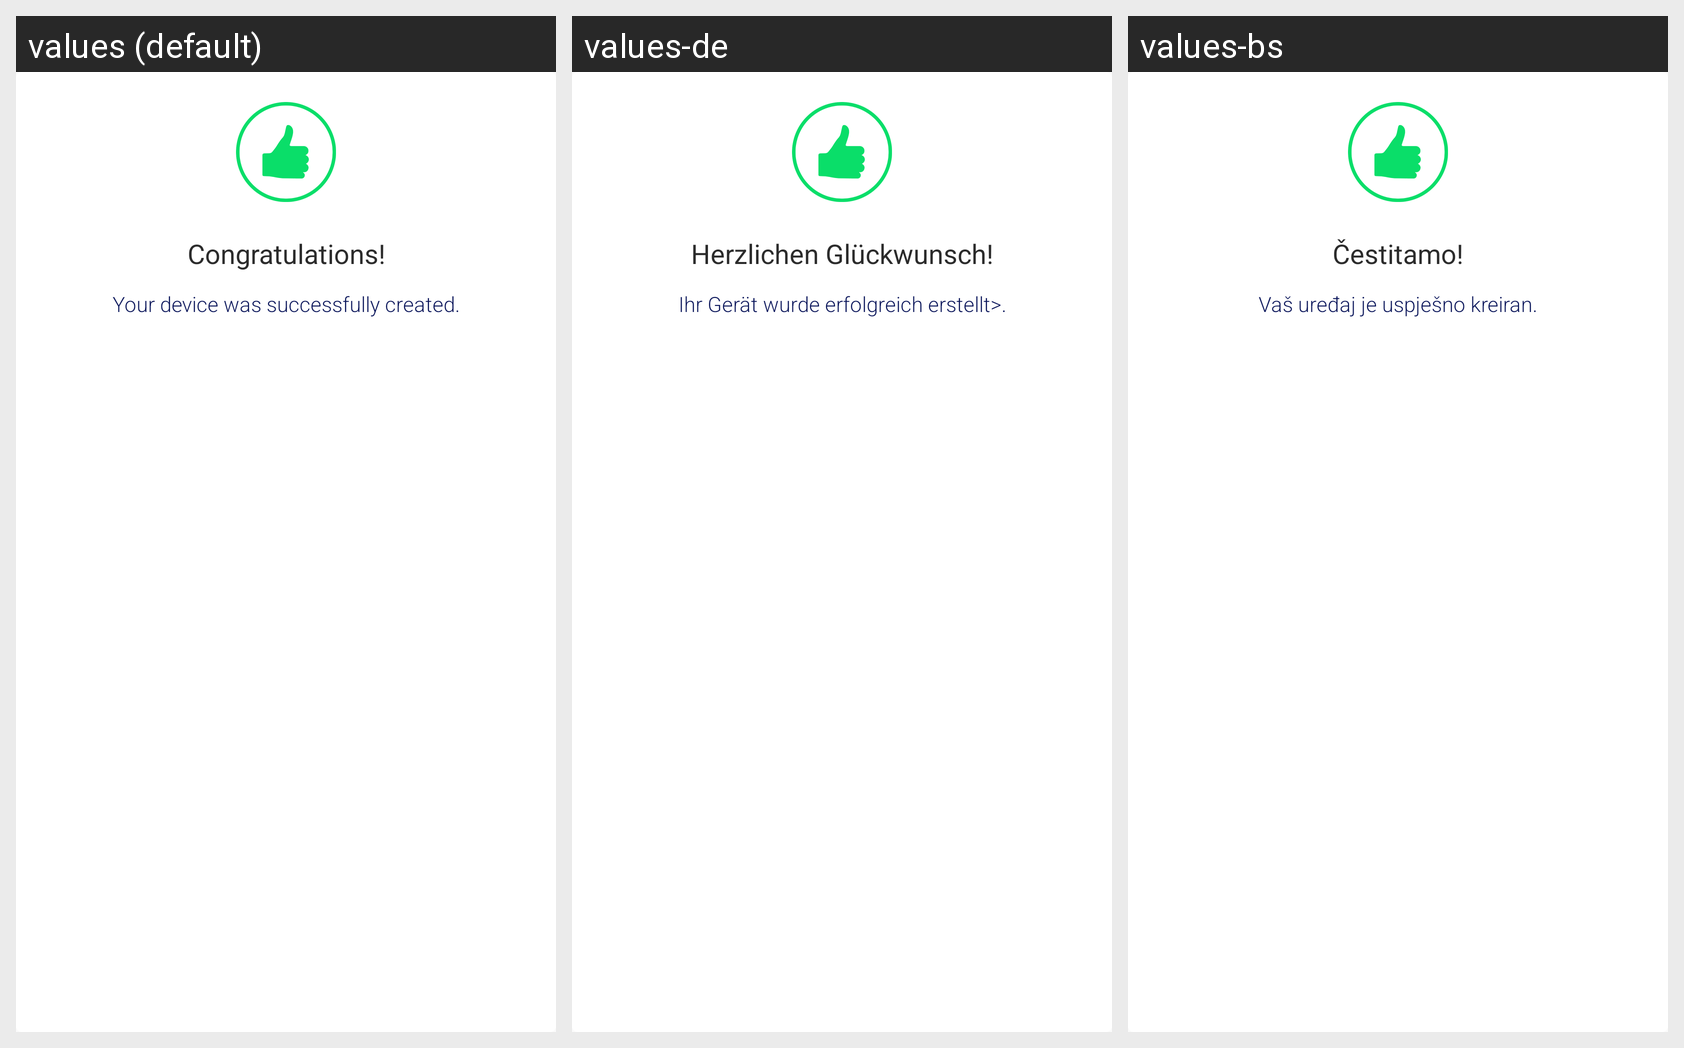

Here is an Android app screen in its default locale and in the app's own translations. Write out the translated-string differences for the strings that appear on this screen.
Android screen res/layout/dialog_demo_device.xml rendered under 3 locales, left to right: values (default), values-de, values-bs. Device: Nexus 5 (rendered at 1080×1920; each locale shown at half size, 540×960, under a caption strip naming it); theme AppTheme.
Strings drawn on this screen, with the default value and each locale's value (text and hints the layout hard-codes, and strings that could not be matched under every locale, appear in the picture but are not listed):

congratulations
  values: Congratulations!
  values-de: Herzlichen Glückwunsch!
  values-bs: Čestitamo!

successfully_device_created
  values: Your device was successfully created.
  values-de: Ihr Gerät wurde erfolgreich erstellt>.
  values-bs: Vaš uređaj je uspješno kreiran.
